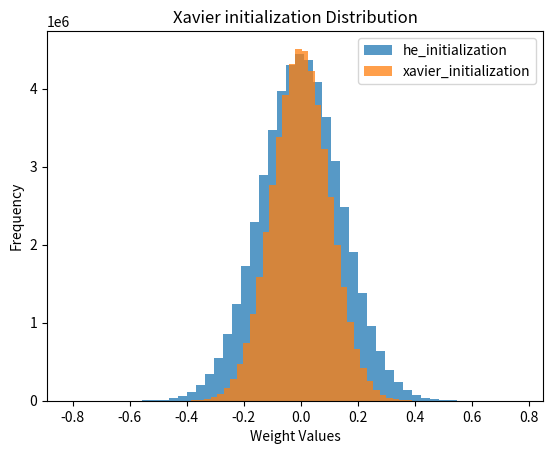

Recreate this plot in Python.
import matplotlib.pyplot as plt
import numpy as np


def he_initialization(input_size, output_size):
    """He initialization: N(0, sqrt(2 / input_size))"""
    std = np.sqrt(2 / input_size)
    return np.random.normal(0, std, (input_size, output_size))


def xavier_initialization(input_size, output_size):
    """Xavier initialization: N(0, sqrt(1 / input_size))"""
    std = np.sqrt(1 / input_size)
    return np.random.normal(0, std, (input_size, output_size))


def visualize_initialization(init_func, input_size, output_size, num_samples=10000):
    """Visualize weight distributions for a given initialization method."""
    weights = [init_func(input_size, output_size).flatten() for _ in range(num_samples)]
    weights = np.concatenate(weights)

    plt.hist(weights, bins=50, alpha=0.75, label=init_func.__name__)
    plt.title(f"{init_func.__name__.replace('_', ' ').capitalize()} Distribution")
    plt.xlabel("Weight Values")
    plt.ylabel("Frequency")
    plt.legend()
    plt.show()


if __name__ == "__main__":
    # Parameters for the visualizations
    input_size = 100
    output_size = 50

    # Visualize He Initialization
    visualize_initialization(he_initialization, input_size, output_size)

    # Visualize Xavier Initialization
    visualize_initialization(xavier_initialization, input_size, output_size)
